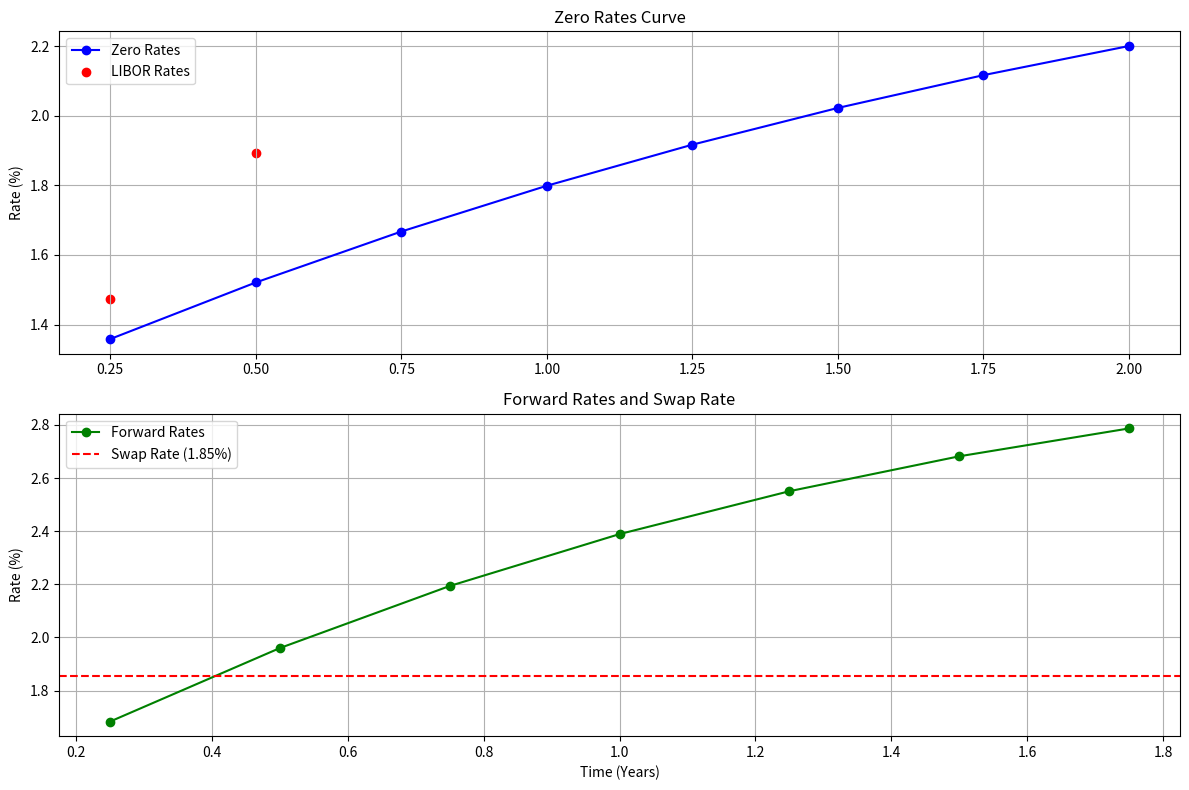

This chart was generated by the following Python code:
# ideal_completion.py

import numpy as np
import matplotlib.pyplot as plt
from scipy.optimize import minimize
from scipy.interpolate import CubicSpline

class BondAnalyzer:
    def __init__(self, libor_3m, libor_6m, bond_prices):
        self.libor_3m = libor_3m
        self.libor_6m = libor_6m
        self.bond_prices = np.array(bond_prices)
        
        # Bond specifications
        self.bonds = [
            {'maturity': 1.0, 'coupon': 0.04, 'freq': 4},  # Quarterly
            {'maturity': 1.0, 'coupon': 0.05, 'freq': 2},  # Semi-annual
            {'maturity': 1.5, 'coupon': 0.05, 'freq': 2},  # Semi-annual
            {'maturity': 1.5, 'coupon': 0.06, 'freq': 4},  # Quarterly
            {'maturity': 2.0, 'coupon': 0.05, 'freq': 4},  # Quarterly
            {'maturity': 2.0, 'coupon': 0.03, 'freq': 1}   # Annual
        ]
        
        # Generate payment schedule
        self.payment_times = self.generate_payment_times()
        
    def generate_payment_times(self):
        """Generate unique payment times"""
        times = set()
        for bond in self.bonds:
            freq = bond['freq']
            maturity = bond['maturity']
            payments = np.arange(1/freq, maturity + 1e-10, 1/freq)
            times.update(payments)
        return sorted(list(times))

    def build_cashflow_matrix(self):
        """Build cashflow matrix"""
        n_bonds = len(self.bonds)
        n_times = len(self.payment_times)
        cf_matrix = np.zeros((n_bonds, n_times))
        
        for i, bond in enumerate(self.bonds):
            period = 1.0/bond['freq']
            coupon = bond['coupon'] * 100 / bond['freq']
            
            for j, t in enumerate(self.payment_times):
                if abs(t % period) < 1e-10 and t <= bond['maturity']:
                    cf_matrix[i, j] = coupon
                    if abs(t - bond['maturity']) < 1e-10:
                        cf_matrix[i, j] += 100
                        
        return cf_matrix

    def calibrate_zero_rates(self, cf_matrix):
        """Calibrate zero rates"""
        def objective(params):
            beta0, beta1, beta2, tau = params
            times = np.array(self.payment_times)
            rates = (beta0 + 
                    beta1 * (1 - np.exp(-times/tau))/(times/tau) +
                    beta2 * ((1 - np.exp(-times/tau))/(times/tau) - np.exp(-times/tau)))
            
            df = np.exp(-rates * times)
            model_prices = cf_matrix @ df
            return np.sum((model_prices - self.bond_prices)**2)
        
        initial_params = [
            self.libor_3m,  # beta0
            0.01,          # beta1
            0.01,          # beta2
            1.0            # tau
        ]
        
        bounds = [
            (self.libor_3m * 0.8, self.libor_3m * 1.2),
            (0.0, 0.05),
            (0.0, 0.05),
            (0.1, 5.0)
        ]
        
        result = minimize(
            objective,
            initial_params,
            method='SLSQP',
            bounds=bounds,
            options={'ftol': 1e-8}
        )
        
        if not result.success:
            raise ValueError("Rate calibration failed")
            
        beta0, beta1, beta2, tau = result.x
        times = np.array(self.payment_times)
        rates = (beta0 + 
                beta1 * (1 - np.exp(-times/tau))/(times/tau) +
                beta2 * ((1 - np.exp(-times/tau))/(times/tau) - np.exp(-times/tau)))
        
        return rates

    def calculate_forward_rates(self, zero_rates):
        """Calculate forward rates"""
        times = np.array(self.payment_times)
        cs = CubicSpline(times, zero_rates)
        forwards = []
        
        for i in range(len(times)-1):
            t1, t2 = times[i], times[i+1]
            dt = t2 - t1
            r1, r2 = zero_rates[i], zero_rates[i+1]
            fwd = (r2 * t2 - r1 * t1) / dt
            forwards.append(fwd)
            
        return np.array(forwards)

    def price_floating_bond(self, zero_rates):
        """Price floating rate bond"""
        times = np.array(self.payment_times)
        df = np.exp(-zero_rates * times)
        
        # Initial value is par
        price = 100.0 * df[-1]  # Discounted principal
        
        # Calculate floating payments
        payment_times = times[times <= 2.0]
        payment_df = df[times <= 2.0]
        
        for i in range(len(payment_times)-1):
            # Forward LIBOR rate
            t1, t2 = payment_times[i], payment_times[i+1]
            df1, df2 = payment_df[i], payment_df[i+1]
            forward_libor = (df1/df2 - 1) * 2  # Annualized
            
            # Semi-annual payment
            payment = forward_libor * 100 * 0.5
            price += payment * df1
        
        # First known payment
        price += self.libor_6m * 100 * 0.5 * df[0]
        
        return price

    def calculate_swap_rate(self, zero_rates):
        """Calculate swap rate"""
        times = np.array(self.payment_times)
        df = np.exp(-zero_rates * times)
        
        # Semi-annual fixed leg payments
        fixed_times = times[times <= 2.0]
        fixed_df = df[times <= 2.0]
        fixed_leg_pv01 = sum(fixed_df[::2]) * 0.5
        
        # Floating leg value
        float_leg_value = 100 * (1 - df[np.searchsorted(times, 2.0)-1])
        
        return float_leg_value / (100 * fixed_leg_pv01)

    def plot_results(self, zero_rates, forward_rates, swap_rate):
        """Plot zero rates and forward rates"""
        fig, (ax1, ax2) = plt.subplots(2, 1, figsize=(12, 8))
        
        # Zero rates plot
        ax1.plot(self.payment_times, zero_rates * 100, 'b-o', label='Zero Rates')
        ax1.scatter([0.25, 0.5], [self.libor_3m * 100, self.libor_6m * 100],
                   c='red', label='LIBOR Rates')
        ax1.set_ylabel('Rate (%)')
        ax1.set_title('Zero Rates Curve')
        ax1.grid(True)
        ax1.legend()
        
        # Forward rates plot
        ax2.plot(self.payment_times[:-1], forward_rates * 100, 'g-o', 
                label='Forward Rates')
        ax2.axhline(y=swap_rate * 100, color='r', linestyle='--',
                    label=f'Swap Rate ({swap_rate*100:.2f}%)')
        ax2.set_xlabel('Time (Years)')
        ax2.set_ylabel('Rate (%)')
        ax2.set_title('Forward Rates and Swap Rate')
        ax2.grid(True)
        ax2.legend()
        
        plt.tight_layout()
        plt.show()

def main():
    # Market data
    LIBOR_3M = 0.01472717
    LIBOR_6M = 0.01893706
    bond_prices = [
        102.33689177,
        104.80430234,
        105.1615306,
        105.6581905,
        104.028999992,
        101.82604116
    ]
    
    analyzer = BondAnalyzer(LIBOR_3M, LIBOR_6M, bond_prices)
    
    # Execute analysis
    cf_matrix = analyzer.build_cashflow_matrix()
    zero_rates = analyzer.calibrate_zero_rates(cf_matrix)
    forward_rates = analyzer.calculate_forward_rates(zero_rates)
    frn_price = analyzer.price_floating_bond(zero_rates)
    swap_rate = analyzer.calculate_swap_rate(zero_rates)
    
    # Print results
    print("Cashflow Matrix:")
    print(cf_matrix)
    
    print("\nZero Rates:")
    for t, r in zip(analyzer.payment_times, zero_rates):
        print(f"{t:.2f}Y: {r*100:.4f}%")
    
    print("\nForward Rates:")
    for i, r in enumerate(forward_rates):
        print(f"{analyzer.payment_times[i]:.2f}Y-{analyzer.payment_times[i+1]:.2f}Y: "
              f"{r*100:.4f}%")
    
    print(f"\nFloating Rate Bond Price: {frn_price:.4f}")
    print(f"Swap Rate: {swap_rate*100:.4f}%")
    
    # Plot results
    analyzer.plot_results(zero_rates, forward_rates, swap_rate)

if __name__ == "__main__":
    main()
